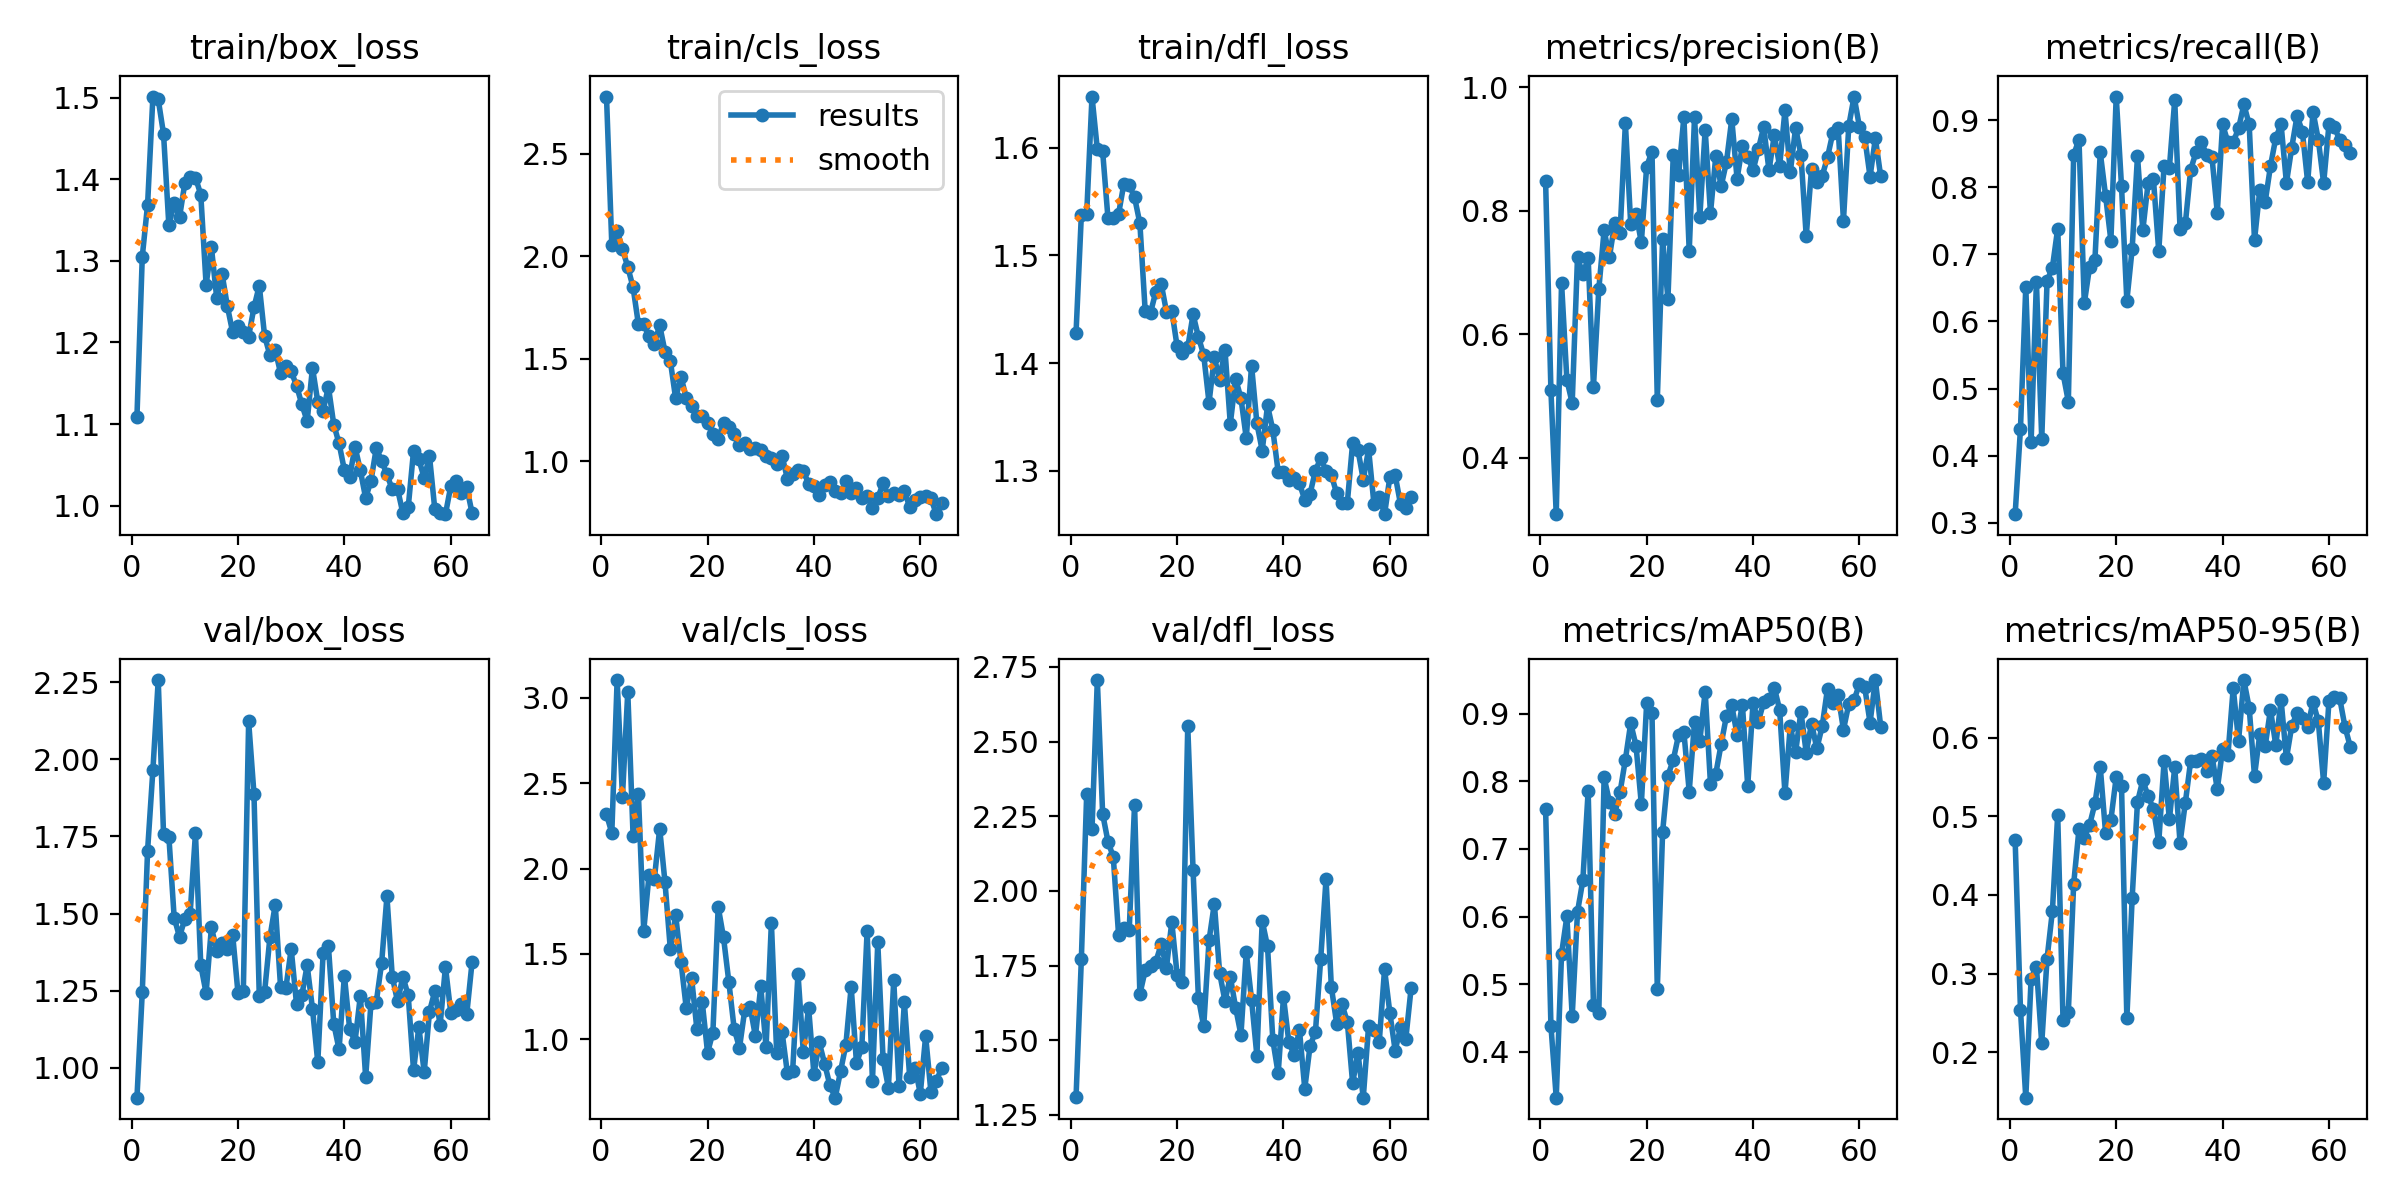

Source data for this figure (header and first rows):
epoch, time, train/box_loss, train/cls_loss, train/dfl_loss, metrics/precision(B), metrics/recall(B), metrics/mAP50(B), metrics/mAP50-95(B), val/box_loss, val/cls_loss, val/dfl_loss, lr/pg0, lr/pg1, lr/pg2
1, 8.054, 1.109, 2.78, 1.428, 0.848, 0.3125, 0.7598, 0.4695, 0.9035, 2.317, 1.309, 0.0005424, 0.0005424, 0.0005424
2, 14, 1.305, 2.055, 1.538, 0.5097, 0.44, 0.4386, 0.2542, 1.245, 2.209, 1.773, 0.001093, 0.001093, 0.001093
3, 19.18, 1.369, 2.124, 1.539, 0.3088, 0.6515, 0.3318, 0.1421, 1.704, 3.104, 2.325, 0.001637, 0.001637, 0.001637
4, 24.12, 1.501, 2.036, 1.648, 0.6835, 0.4204, 0.5447, 0.2934, 1.966, 2.421, 2.206, 0.001642, 0.001642, 0.001642
5, 29.18, 1.498, 1.948, 1.599, 0.5265, 0.6591, 0.6001, 0.3083, 2.257, 3.035, 2.706, 0.001634, 0.001634, 0.001634
6, 33.94, 1.455, 1.848, 1.597, 0.4888, 0.4242, 0.4524, 0.2112, 1.757, 2.191, 2.258, 0.001626, 0.001626, 0.001626
7, 39.16, 1.343, 1.668, 1.535, 0.7254, 0.6603, 0.6069, 0.3191, 1.75, 2.434, 2.165, 0.001617, 0.001617, 0.001617
8, 43.96, 1.371, 1.669, 1.535, 0.697, 0.6803, 0.6534, 0.3792, 1.487, 1.636, 2.114, 0.001609, 0.001609, 0.001609
9, 48.88, 1.353, 1.61, 1.539, 0.7237, 0.7386, 0.7856, 0.502, 1.425, 1.964, 1.851, 0.001601, 0.001601, 0.001601
10, 53.76, 1.395, 1.573, 1.567, 0.5156, 0.5227, 0.4694, 0.2412, 1.482, 1.939, 1.877, 0.001593, 0.001593, 0.001593
11, 58.65, 1.403, 1.663, 1.565, 0.673, 0.4805, 0.4567, 0.2511, 1.5, 2.234, 1.87, 0.001584, 0.001584, 0.001584
12, 63.81, 1.402, 1.534, 1.554, 0.7685, 0.8485, 0.806, 0.4138, 1.76, 1.918, 2.289, 0.001576, 0.001576, 0.001576
13, 68.9, 1.381, 1.489, 1.53, 0.7255, 0.8715, 0.7697, 0.4837, 1.333, 1.528, 1.654, 0.001568, 0.001568, 0.001568
14, 73.77, 1.271, 1.306, 1.448, 0.7802, 0.627, 0.7525, 0.4727, 1.243, 1.726, 1.734, 0.00156, 0.00156, 0.00156
15, 78.86, 1.317, 1.413, 1.447, 0.7644, 0.6818, 0.7843, 0.4891, 1.456, 1.453, 1.748, 0.001551, 0.001551, 0.001551
16, 83.79, 1.254, 1.307, 1.466, 0.9419, 0.6919, 0.8323, 0.5164, 1.379, 1.181, 1.763, 0.001543, 0.001543, 0.001543
17, 89.05, 1.284, 1.271, 1.474, 0.779, 0.8523, 0.8861, 0.5628, 1.405, 1.359, 1.82, 0.001535, 0.001535, 0.001535
18, 94.11, 1.244, 1.218, 1.448, 0.7956, 0.7879, 0.853, 0.479, 1.384, 1.057, 1.743, 0.001527, 0.001527, 0.001527
19, 99.36, 1.212, 1.221, 1.449, 0.749, 0.7207, 0.7663, 0.4955, 1.431, 1.218, 1.895, 0.001518, 0.001518, 0.001518
20, 104.3, 1.22, 1.185, 1.415, 0.8718, 0.9356, 0.9156, 0.5499, 1.242, 0.9208, 1.72, 0.00151, 0.00151, 0.00151
21, 109.5, 1.213, 1.132, 1.41, 0.8961, 0.8016, 0.9012, 0.5386, 1.25, 1.038, 1.695, 0.001502, 0.001502, 0.001502
22, 114.4, 1.207, 1.108, 1.414, 0.4943, 0.6309, 0.4927, 0.243, 2.123, 1.775, 2.551, 0.001494, 0.001494, 0.001494
23, 119.5, 1.243, 1.188, 1.445, 0.754, 0.7085, 0.7253, 0.3963, 1.888, 1.596, 2.07, 0.001485, 0.001485, 0.001485
24, 124.4, 1.27, 1.168, 1.424, 0.6574, 0.8468, 0.8087, 0.5183, 1.232, 1.336, 1.642, 0.001477, 0.001477, 0.001477
25, 129.2, 1.208, 1.13, 1.407, 0.8907, 0.7359, 0.8316, 0.5459, 1.246, 1.061, 1.546, 0.001469, 0.001469, 0.001469
26, 134.2, 1.184, 1.078, 1.363, 0.8575, 0.8067, 0.8688, 0.5256, 1.423, 0.9491, 1.834, 0.001461, 0.001461, 0.001461
27, 139.2, 1.191, 1.088, 1.405, 0.9524, 0.812, 0.8729, 0.5093, 1.529, 1.172, 1.957, 0.001452, 0.001452, 0.001452
28, 143.9, 1.163, 1.061, 1.384, 0.7346, 0.7046, 0.785, 0.4671, 1.263, 1.189, 1.724, 0.001444, 0.001444, 0.001444
29, 149.1, 1.171, 1.064, 1.412, 0.952, 0.8324, 0.8883, 0.57, 1.259, 1.017, 1.631, 0.001436, 0.001436, 0.001436
30, 154.1, 1.164, 1.053, 1.343, 0.7907, 0.8296, 0.8605, 0.496, 1.385, 1.309, 1.712, 0.001428, 0.001428, 0.001428
31, 159.3, 1.147, 1.024, 1.385, 0.9314, 0.9302, 0.9331, 0.5624, 1.207, 0.9535, 1.609, 0.001419, 0.001419, 0.001419
32, 164.1, 1.124, 1.014, 1.367, 0.7964, 0.7387, 0.7961, 0.4662, 1.235, 1.681, 1.518, 0.001411, 0.001411, 0.001411
33, 169.1, 1.104, 0.9864, 1.33, 0.8891, 0.7462, 0.8114, 0.5175, 1.333, 0.9167, 1.794, 0.001403, 0.001403, 0.001403
34, 174.1, 1.169, 1.027, 1.398, 0.8399, 0.8267, 0.8549, 0.5707, 1.192, 1.043, 1.635, 0.001395, 0.001395, 0.001395
35, 179, 1.127, 0.914, 1.344, 0.8791, 0.8523, 0.8971, 0.57, 1.018, 0.8029, 1.447, 0.001386, 0.001386, 0.001386
36, 184, 1.117, 0.9373, 1.319, 0.9486, 0.8679, 0.9126, 0.573, 1.372, 0.8161, 1.899, 0.001378, 0.001378, 0.001378
37, 188.9, 1.146, 0.9544, 1.361, 0.8521, 0.8485, 0.869, 0.5578, 1.394, 1.385, 1.814, 0.00137, 0.00137, 0.00137
38, 193.9, 1.099, 0.9522, 1.338, 0.9054, 0.8453, 0.9139, 0.5773, 1.144, 0.9262, 1.5, 0.001362, 0.001362, 0.001362
39, 198.9, 1.076, 0.8895, 1.299, 0.8881, 0.7626, 0.793, 0.5346, 1.06, 1.184, 1.389, 0.001353, 0.001353, 0.001353
40, 203.6, 1.044, 0.8789, 1.299, 0.8657, 0.8939, 0.9168, 0.5852, 1.299, 0.7948, 1.644, 0.001345, 0.001345, 0.001345
41, 208.5, 1.035, 0.8334, 1.291, 0.9, 0.8674, 0.8883, 0.5777, 1.125, 0.9809, 1.495, 0.001337, 0.001337, 0.001337
42, 213.5, 1.072, 0.8833, 1.293, 0.9358, 0.8678, 0.9176, 0.6633, 1.085, 0.857, 1.45, 0.001329, 0.001329, 0.001329
43, 218.5, 1.043, 0.9002, 1.288, 0.8659, 0.888, 0.9223, 0.5961, 1.234, 0.73, 1.534, 0.00132, 0.00132, 0.00132
44, 223.4, 1.009, 0.8548, 1.273, 0.9225, 0.9238, 0.9388, 0.6734, 0.9694, 0.6572, 1.338, 0.001312, 0.001312, 0.001312
45, 228.5, 1.031, 0.8424, 1.278, 0.8722, 0.8939, 0.9062, 0.6381, 1.211, 0.8116, 1.481, 0.001304, 0.001304, 0.001304
46, 233.3, 1.071, 0.9035, 1.3, 0.9626, 0.7215, 0.7823, 0.5513, 1.214, 0.9667, 1.527, 0.001296, 0.001296, 0.001296
47, 238, 1.055, 0.8429, 1.312, 0.8626, 0.7967, 0.8817, 0.6049, 1.34, 1.308, 1.773, 0.001287, 0.001287, 0.001287
48, 243, 1.038, 0.8696, 1.3, 0.9345, 0.7781, 0.8433, 0.589, 1.556, 0.8589, 2.039, 0.001279, 0.001279, 0.001279
49, 247.6, 1.02, 0.8213, 1.296, 0.8913, 0.8317, 0.9031, 0.6357, 1.296, 0.9529, 1.678, 0.001271, 0.001271, 0.001271
50, 252.6, 1.02, 0.8315, 1.279, 0.759, 0.874, 0.8426, 0.5906, 1.215, 1.634, 1.555, 0.001263, 0.001263, 0.001263
51, 257.7, 0.9907, 0.7706, 1.27, 0.8684, 0.8939, 0.8856, 0.6479, 1.296, 0.7533, 1.62, 0.001254, 0.001254, 0.001254
52, 263.9, 0.998, 0.8191, 1.27, 0.8469, 0.8068, 0.8488, 0.5736, 1.235, 1.567, 1.561, 0.001246, 0.001246, 0.001246
53, 269.4, 1.067, 0.8916, 1.326, 0.8566, 0.8593, 0.8817, 0.6148, 0.9926, 0.8828, 1.356, 0.001238, 0.001238, 0.001238
54, 274.3, 1.057, 0.8311, 1.319, 0.8869, 0.9066, 0.9373, 0.6316, 1.133, 0.716, 1.457, 0.00123, 0.00123, 0.00123
55, 279.6, 1.034, 0.8453, 1.291, 0.9262, 0.8833, 0.9164, 0.6246, 0.9859, 1.346, 1.307, 0.001221, 0.001221, 0.001221
56, 284.5, 1.061, 0.8345, 1.32, 0.9346, 0.8075, 0.9277, 0.6141, 1.183, 0.7229, 1.548, 0.001213, 0.001213, 0.001213
57, 289.6, 0.9956, 0.8554, 1.269, 0.7844, 0.9129, 0.8766, 0.6455, 1.249, 1.216, 1.533, 0.001205, 0.001205, 0.001205
58, 294.8, 0.9905, 0.7754, 1.276, 0.9378, 0.8712, 0.9145, 0.6208, 1.14, 0.7785, 1.493, 0.001197, 0.001197, 0.001197
59, 299.9, 0.9897, 0.8103, 1.259, 0.9852, 0.8062, 0.9206, 0.5426, 1.327, 0.8336, 1.737, 0.001188, 0.001188, 0.001188
60, 305.3, 1.024, 0.8254, 1.294, 0.9362, 0.8939, 0.9441, 0.6472, 1.179, 0.6815, 1.591, 0.00118, 0.00118, 0.00118
... 4 more rows
